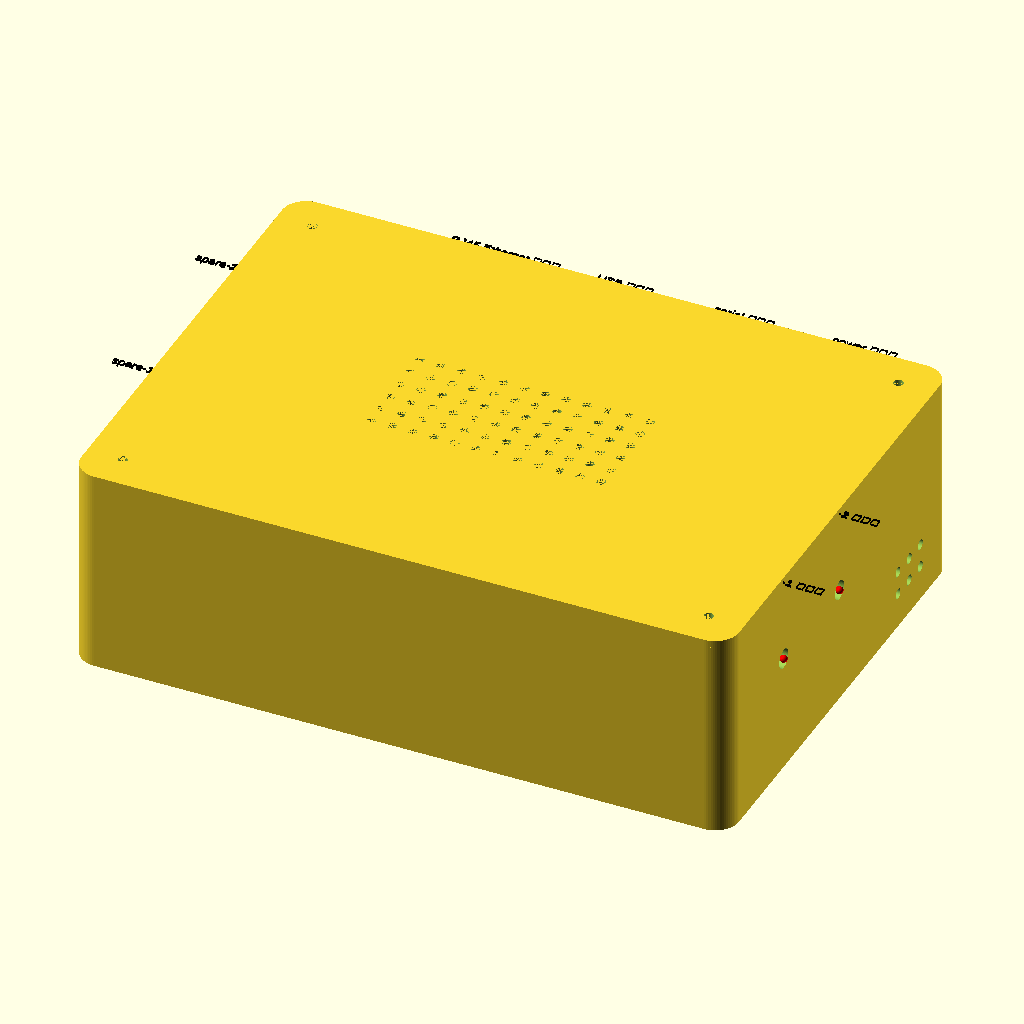
Cell 1: the model at its default parameters.
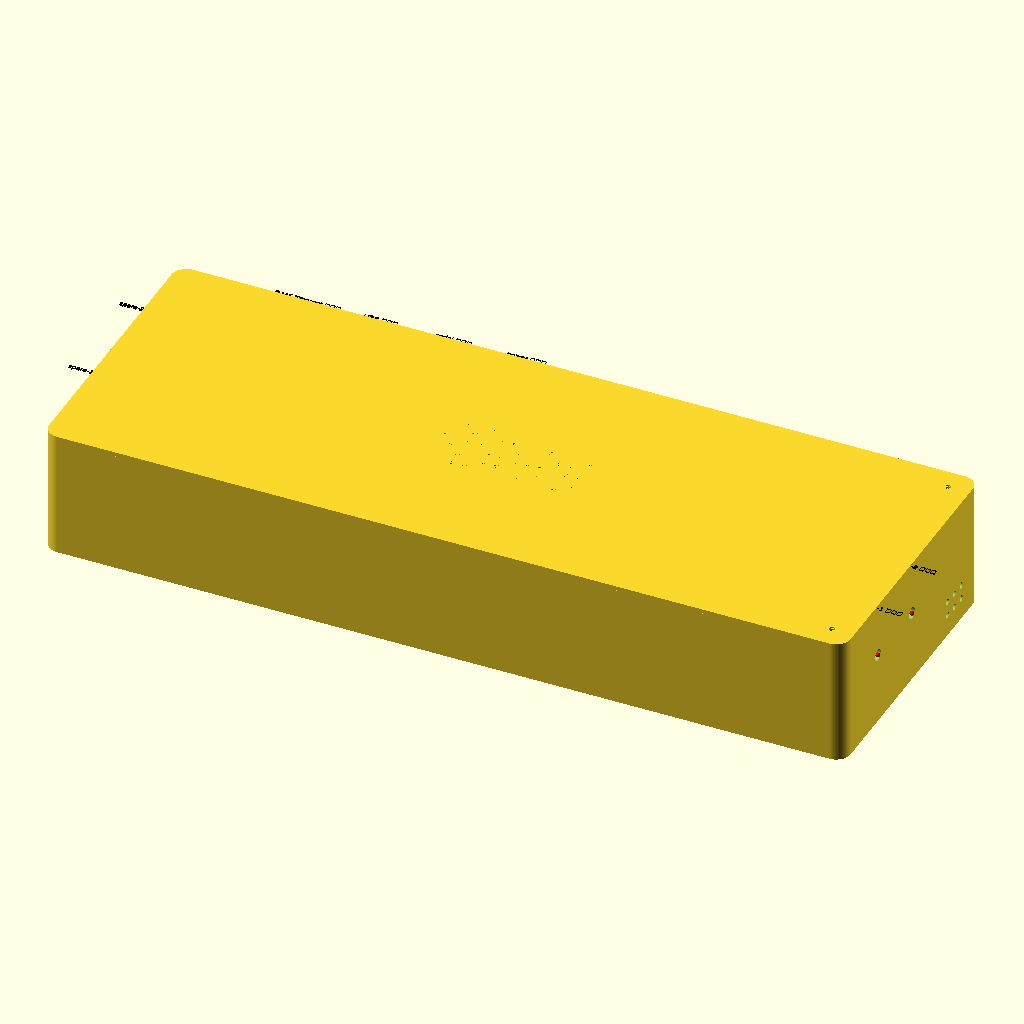
Cell 2: case_length = 440 (everything else at default).
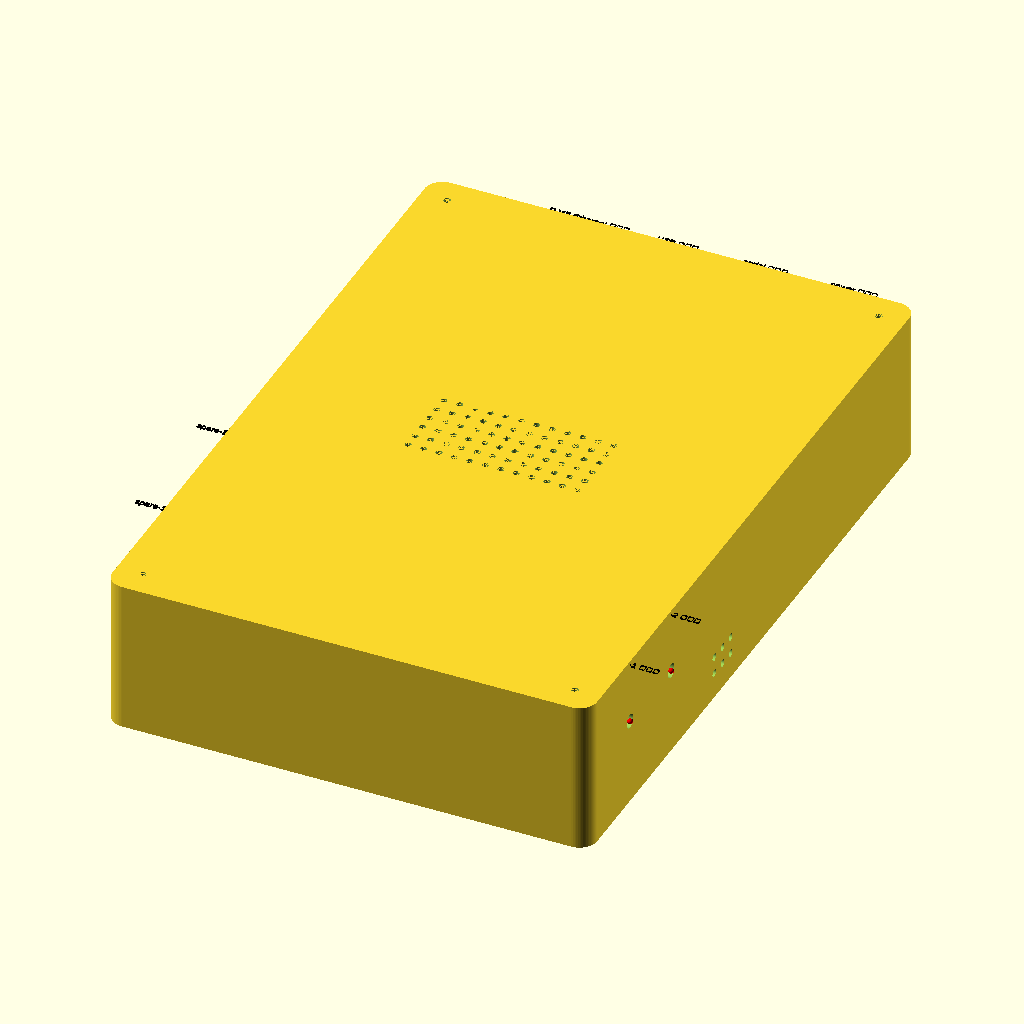
Cell 3: case_width = 320 (everything else at default).
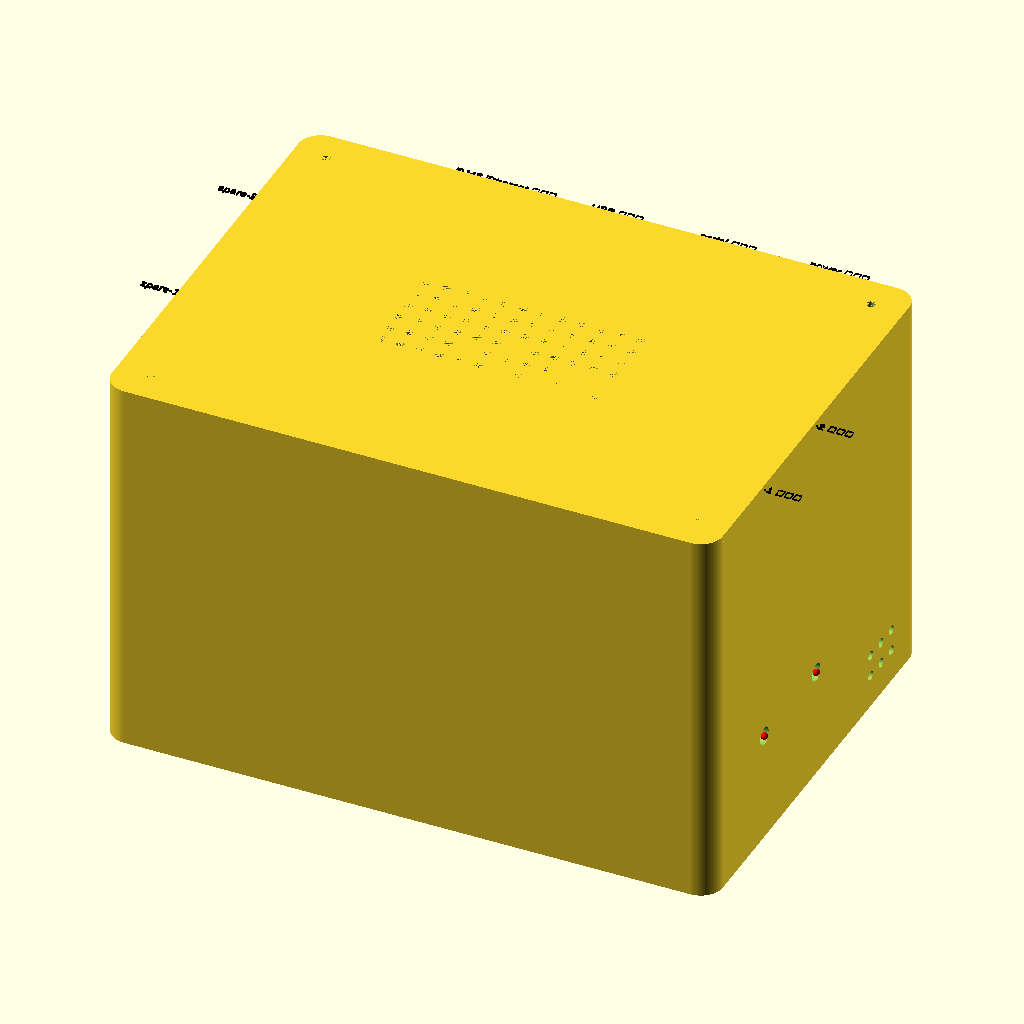
Cell 4: case_height = 140 (everything else at default).
All cells are drawn from the same view direction (rotation 55°, 0°, 25°, orthographic, colour scheme Cornfield), but the view is re-fitted for each cell, so position and scale can differ between cells as well as the parameter.
The OpenSCAD source (engineering/source/嵌赛/enclosure_cad/rough_enclosure_v1.scad):
// ============================================================================
//  rough_enclosure_v1.scad  —  ROUGH parameterized desktop enclosure
//  (base "下壳" + lid "上盖") for a Linux/FPGA main board + an RX Pluto SDR.
//
//  STATUS: ROUGH FIRST VERSION ONLY.
//  All default dimensions are PLACEHOLDER values, NOT measured. Every interface
//  cutout and every device size/position is 待实测 (to-be-measured). Do NOT use
//  these numbers for a print-fit part. This file only establishes a
//  parameterized structure and spatial layout.
//
//  Coordinate convention (all units mm):
//    X = length (0 .. case_length),  Y = width (0 .. case_width),  Z = up
//    faces: "front" = y=0, "back" = y=case_width, "left" = x=0, "right" = x=case_length
//
//  Red lines honored here:
//    - No snap clips (fragile on unverified dimensions). Lid is held by 4 corner M3 screws.
//    - Device placeholders are preview-only and are NOT part of base/lid/assembly geometry.
//    - The .scad source is the master; STLs are always exported from it.
// ============================================================================

$fn = 72;   // facet resolution for cylinders / arcs / spheres

// ----------------------------------------------------------------------------
// MODE SELECTOR (single value)
//   "assembly"  : base + lid placed together (placeholders shown as ghost, NOT exported)
//   "base"      : base shell only (下壳)
//   "lid"       : lid only, print-friendly orientation (上盖)
//   "preview"   : see-through shell + solid device placeholders + interface labels
// ----------------------------------------------------------------------------
part = "assembly";

// ----------------------------------------------------------------------------
// 1. CASE PARAMETERS  (edit these; everything else derives from them)
// ----------------------------------------------------------------------------
case_length     = 220;   // outer length (X)                     [placeholder, 待实测]
case_width      = 160;   // outer width  (Y)                     [placeholder, 待实测]
case_height     = 70;    // TOTAL assembled height (base + lid)  [placeholder, 待实测]
wall_thickness    = 2.4;  // vertical wall thickness (keep >= 2.0 for structure)
base_thickness    = 3.0;  // base floor thickness
lid_thickness     = 2.4;  // lid top-plate thickness
corner_radius     = 8;    // outer corner radius
fit_clearance     = 0.35; // gap between lid lip and base inner wall (per side)
lid_lip_height    = 4;    // lid locating-lip drop (into the base)
lid_lip_thickness = 1.6;  // lid locating-lip wall thickness

// ---- derived (do not edit directly) ----
base_height      = case_height - lid_thickness;               // base shell height; lid plate sits on the rim
inner_radius     = corner_radius - wall_thickness;            // base cavity corner radius
lip_outer_radius = corner_radius - wall_thickness - fit_clearance; // lid lip outer corner radius
lip_inner_radius = lip_outer_radius - lid_lip_thickness;      // lid lip inner corner radius
lip_outer_len    = case_length - 2*wall_thickness - 2*fit_clearance; // lid lip outer footprint
lip_outer_wid    = case_width  - 2*wall_thickness - 2*fit_clearance;
lip_inner_len    = lip_outer_len - 2*lid_lip_thickness;
lip_inner_wid    = lip_outer_wid - 2*lid_lip_thickness;

// ----------------------------------------------------------------------------
// 2. MOUNTING STUDS (M3, for the main board) — edit the ARRAY to move studs
// ----------------------------------------------------------------------------
stud_od      = 7;      // stud outer diameter
stud_height  = 6;      // stud height above the base floor
stud_hole_d  = 3.2;    // M3 pilot hole (blind; does NOT pierce the base floor)
board_mounts = [[27,57],[137,57],[27,133],[137,133]];   // [x,y] pairs — 待实测

// ----------------------------------------------------------------------------
// 3. CORNER SCREW POSTS (lid fastening, M3) + matching lid through-holes
// ----------------------------------------------------------------------------
corner_post_od         = 7;    // post diameter
corner_post_hole_d     = 3.2;  // M3 screw hole (blind from the rim)
corner_post_hole_depth = 12;   // blind hole depth from the rim
corner_post_inset      = 12;   // post centre inset from the outer corner (X and Y)
corner_posts = [
  [corner_post_inset, corner_post_inset],
  [case_length - corner_post_inset, corner_post_inset],
  [corner_post_inset, case_width - corner_post_inset],
  [case_length - corner_post_inset, case_width - corner_post_inset]
];

// ----------------------------------------------------------------------------
// 4. INTERFACE CUTOUTS — unified parameter-array driven (no per-cutout code)
//    field order: [face, hpos, vpos, w_or_d, h, r_or_type, "label"]
//      face   : "front" | "back" | "left" | "right"
//      hpos   : position along the face horizontal axis (mm)
//      vpos   : position above the base floor (mm)
//      w_or_d : rectangle width, or hole DIAMETER when h <= 0 (round hole)
//      h      : rectangle height; set 0 for a round hole
//      r_or_type: rectangle corner radius (0 = sharp) — ignored for round holes
//      label  : human-readable name
//    ALL SIZES AND POSITIONS ARE PLACEHOLDER — 待实测.
// ----------------------------------------------------------------------------
interfaces = [
  ["back",  70, 30, 16, 14, 2, "RJ45 Ethernet 待实测"],
  ["back", 110, 28, 13, 15, 2, "USB 待实测"],
  ["back", 150, 26,  9, 12, 2, "serial 待实测"],
  ["back", 190, 22,  8, 10, 2, "power 待实测"],
  ["right", 40, 40, 6.5, 0, "round", "SMA-1 待实测"],
  ["right", 80, 40, 6.5, 0, "round", "SMA-2 待实测"],
  ["left",  60, 35, 20, 15, 2, "spare-1 待实测"],
  ["left", 120, 35, 20, 15, 2, "spare-2 待实测"]
];

// ----------------------------------------------------------------------------
// 5. VENTILATION (passive)
// ----------------------------------------------------------------------------
vent_hole_d   = 3.0;             // lid vent hole diameter
vent_spacing  = 7.0;             // lid vent grid pitch
vent_cols     = 12;              // lid vent columns
vent_rows     = 6;               // lid vent rows
vent_cx       = case_length / 2; // lid vent matrix centre X
vent_cy       = case_width  / 2; // lid vent matrix centre Y

side_vent_face    = "right";  // intake side ("left" or "right")
side_vent_d       = 3.5;
side_vent_spacing = 8;
side_vent_cols    = 3;
side_vent_rows    = 2;
side_vent_hpos    = 130;      // centre along the side face horizontal axis
side_vent_vpos    = 16;       // centre above the base floor

// ---- fan placeholder (reserved; NOT cut by default) ----
enable_fan_cutout = false;
fan_size          = 40;       // nominal fan size (40 = 40 mm fan)

// ----------------------------------------------------------------------------
// 6. DEVICE PLACEHOLDERS — visual / interference check ONLY, never exported.
//    field order: [label, length, width, height, pos_x, pos_y, pos_z, rot_z, color]
//      pos_x / pos_y = block CENTRE in X/Y;  pos_z = BOTTOM face height (mm);
//      rot_z = rotation about Z (degrees, CCW).
//    ALL SIZES AND POSITIONS ARE PLACEHOLDER — 待实测.
// ----------------------------------------------------------------------------
placeholders = [
  ["main-board", 130, 95, 20,  82, 95, base_thickness + stud_height, 0, "limegreen"],
  ["pluto-sdr",   70, 45, 20, 183, 33, base_thickness,               0, "dodgerblue"],
  ["cable-bend",  40, 30, 30, 190, 95, base_thickness,               0, "orange"]
];


// ============================================================================
//  GEOMETRY HELPERS
// ============================================================================

// 2D rounded rectangle, centred at the origin in the X-Y plane
module rounded_rect_2d(w, h, r) {
  if (r > 0) {
    offset(r = r) square([w - 2*r, h - 2*r], center = true);
  } else {
    square([w, h], center = true);
  }
}

// rounded-rectangle prism extruded along Z, centred at (cx, cy), from z0 up by t
module rounded_rect_prism(cx, cy, z0, w, h, r, t) {
  translate([cx, cy, z0])
    linear_extrude(height = t)
      rounded_rect_2d(w, h, r);
}

// round hole through a vertical wall (axis along the face normal)
module round_hole(face, hpos, vpos, d) {
  if (face == "front") {
    translate([hpos, 0, vpos]) rotate([90, 0, 0])
      cylinder(d = d, h = wall_thickness * 3, center = true);
  } else if (face == "back") {
    translate([hpos, case_width, vpos]) rotate([90, 0, 0])
      cylinder(d = d, h = wall_thickness * 3, center = true);
  } else if (face == "left") {
    translate([0, hpos, vpos]) rotate([0, 90, 0])
      cylinder(d = d, h = wall_thickness * 3, center = true);
  } else if (face == "right") {
    translate([case_length, hpos, vpos]) rotate([0, 90, 0])
      cylinder(d = d, h = wall_thickness * 3, center = true);
  }
}

// rounded rectangular hole through a vertical wall
module rect_hole(face, hpos, vpos, w, h, r) {
  if (face == "front" || face == "back") {
    ypos = (face == "front") ? 0 : case_width;
    translate([hpos, ypos, vpos]) rotate([90, 0, 0])
      linear_extrude(height = wall_thickness * 3, center = true)
        rounded_rect_2d(w, h, r);
  } else if (face == "left" || face == "right") {
    xpos = (face == "left") ? 0 : case_length;
    translate([xpos, hpos, vpos]) rotate([0, 90, 0]) rotate([0, 0, 90])
      linear_extrude(height = wall_thickness * 3, center = true)
        rounded_rect_2d(w, h, r);
  }
}

// interface cutout dispatch (round when h <= 0, else rounded rectangle)
module cutout(c) {
  if (c[4] <= 0) {
    round_hole(c[0], c[1], c[2], c[3]);
  } else {
    rect_hole(c[0], c[1], c[2], c[3], c[4], c[5]);
  }
}

// side intake vents (round holes on one side wall)
module side_vents() {
  for (i = [0 : side_vent_cols - 1], j = [0 : side_vent_rows - 1]) {
    hx = side_vent_hpos + (i - (side_vent_cols - 1) / 2) * side_vent_spacing;
    vz = side_vent_vpos + (j - (side_vent_rows - 1) / 2) * side_vent_spacing;
    round_hole(side_vent_face, hx, vz, side_vent_d);
  }
}


// ============================================================================
//  BASE (下壳)
// ============================================================================

// M3 board-mounting stud on the base floor
module board_stud(x, y) {
  difference() {
    translate([x, y, base_thickness])
      cylinder(d = stud_od, h = stud_height);
    translate([x, y, base_thickness - 0.001])
      cylinder(d = stud_hole_d, h = stud_height + 0.002);
  }
}

// corner screw posts (full-height, blind M3 hole from the rim)
module corner_screw_posts() {
  for (c = corner_posts) {
    difference() {
      translate([c[0], c[1], base_thickness])
        cylinder(d = corner_post_od, h = base_height - base_thickness);
      translate([c[0], c[1], base_height - corner_post_hole_depth - 0.001])
        cylinder(d = corner_post_hole_d, h = corner_post_hole_depth + 0.002);
    }
  }
}

module base_shell() {
  difference() {
    // outer shell
    rounded_rect_prism(case_length/2, case_width/2, 0,
                       case_length, case_width, corner_radius, base_height);
    // inner cavity (opens through the top rim)
    rounded_rect_prism(case_length/2, case_width/2, base_thickness,
                       case_length - 2*wall_thickness,
                       case_width  - 2*wall_thickness,
                       max(0.5, inner_radius),
                       base_height - base_thickness + 1);
    // interface cutouts
    for (c = interfaces) cutout(c);
    // side intake vents
    side_vents();
  }
  // added features (not subtracted)
  for (m = board_mounts) board_stud(m[0], m[1]);
  corner_screw_posts();
}


// ============================================================================
//  LID (上盖)
// ============================================================================

// vent matrix on the lid plate
module lid_vents() {
  for (i = [0 : vent_cols - 1], j = [0 : vent_rows - 1]) {
    hx = vent_cx + (i - (vent_cols - 1) / 2) * vent_spacing;
    hy = vent_cy + (j - (vent_rows - 1) / 2) * vent_spacing;
    translate([hx, hy, base_height - 0.001])
      cylinder(d = vent_hole_d, h = lid_thickness + 0.002);
  }
}

// reserved fan cutout (only active when enable_fan_cutout = true)
module fan_cutout() {
  translate([case_length/2, case_width/2, base_height - 0.001])
    cylinder(d = fan_size - 2, h = lid_thickness + 0.002);
  r = fan_size / 2;
  for (a = [45, 135, 225, 315])
    translate([case_length/2 + r*cos(a), case_width/2 + r*sin(a), base_height - 0.001])
      cylinder(d = 3.2, h = lid_thickness + 0.002);
}

module lid_solid() {
  difference() {
    union() {
      // top plate
      rounded_rect_prism(case_length/2, case_width/2, base_height,
                         case_length, case_width, corner_radius, lid_thickness);
      // locating lip (ring that drops into the base, kept off the inner wall
      // by fit_clearance per side)
      difference() {
        rounded_rect_prism(case_length/2, case_width/2,
                           base_height - lid_lip_height,
                           lip_outer_len, lip_outer_wid,
                           max(0.5, lip_outer_radius), lid_lip_height);
        rounded_rect_prism(case_length/2, case_width/2,
                           base_height - lid_lip_height - 1,
                           lip_inner_len, lip_inner_wid,
                           max(0.5, lip_inner_radius), lid_lip_height + 2);
      }
    }
    // corner screw through-holes (match the base corner posts)
    for (c = corner_posts)
      translate([c[0], c[1], base_height - 0.001])
        cylinder(d = corner_post_hole_d, h = lid_thickness + 0.002);
    // lid vent matrix
    lid_vents();
    // reserved fan cutout
    if (enable_fan_cutout) fan_cutout();
  }
}

// lid in print-friendly orientation: flat top plate down (on the build plate),
// locating lip pointing up
module lid_print() {
  translate([0, 0, case_height])
    rotate([180, 0, 0])
      lid_solid();
}


// ============================================================================
//  DEVICE PLACEHOLDERS & PREVIEW LABELS  (preview-only, never exported)
// ============================================================================

module device_placeholder(p) {
  color(p[8])
    translate([p[4], p[5], p[6]])
      rotate([0, 0, p[7]])
        translate([-p[1]/2, -p[2]/2, 0])
          cube([p[1], p[2], p[3]]);
}

module placeholders_solid() {
  for (p = placeholders) device_placeholder(p);
}

// flat text label placed just outside the wall on the top rim (readable from above)
module label_at(face, hpos, vpos, txt) {
  pos = (face == "front") ? [hpos, -2, base_height + 0.5]
      : (face == "back")  ? [hpos, case_width + 2, base_height + 0.5]
      : (face == "left")  ? [-2, hpos, base_height + 0.5]
      : [case_length + 2, hpos, base_height + 0.5];
  color("black")
    translate(pos)
      linear_extrude(height = 0.6)
        text(txt, size = 3, halign = "center", valign = "center");
}

// small red marker on the wall at each cutout centre
module cutout_marker(face, hpos, vpos) {
  pos = (face == "front") ? [hpos, 0, vpos]
      : (face == "back")  ? [hpos, case_width, vpos]
      : (face == "left")  ? [0, hpos, vpos]
      : [case_length, hpos, vpos];
  color("red") translate(pos) sphere(d = 2.5);
}

module labels() {
  for (c = interfaces) {
    label_at(c[0], c[1], c[2], c[6]);
    cutout_marker(c[0], c[1], c[2]);
  }
}

// lid ghosted above the base so both parts are visible in preview
module lid_floating() {
  translate([0, 0, 25]) lid_solid();
}


// ============================================================================
//  TOP-LEVEL MODE DISPATCH
// ============================================================================
if (part == "base") {
  base_shell();
} else if (part == "lid") {
  lid_print();
} else if (part == "assembly") {
  base_shell();
  lid_solid();
  %placeholders_solid();   // ghost: visible in preview, excluded from STL
  %labels();               // ghost: excluded from STL
} else if (part == "preview") {
  %base_shell();           // ghost shell so the interior is visible
  placeholders_solid();    // solid, colored
  labels();                // solid labels + markers
  %lid_floating();         // ghost lid above
}
Customizer parameters (derived from the source; name, type, default, range or options):
part: string, default "assembly"
case_length: number, default 220
case_width: number, default 160
case_height: number, default 70
wall_thickness: number, default 2.4
base_thickness: number, default 3
lid_thickness: number, default 2.4
corner_radius: number, default 8
fit_clearance: number, default 0.35
lid_lip_height: number, default 4
lid_lip_thickness: number, default 1.6
stud_od: number, default 7
stud_height: number, default 6
stud_hole_d: number, default 3.2
corner_post_od: number, default 7
corner_post_hole_d: number, default 3.2
corner_post_hole_depth: number, default 12
corner_post_inset: number, default 12
vent_hole_d: number, default 3
vent_spacing: number, default 7
vent_cols: number, default 12
vent_rows: number, default 6
side_vent_face: string, default "right"
side_vent_d: number, default 3.5
side_vent_spacing: number, default 8
side_vent_cols: number, default 3
side_vent_rows: number, default 2
side_vent_hpos: number, default 130
side_vent_vpos: number, default 16
enable_fan_cutout: bool, default false
fan_size: number, default 40
